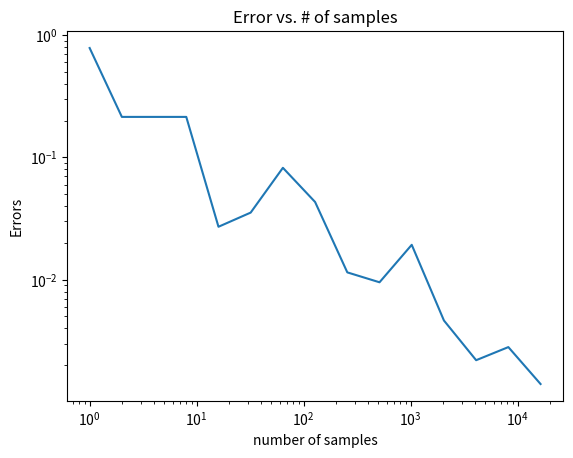
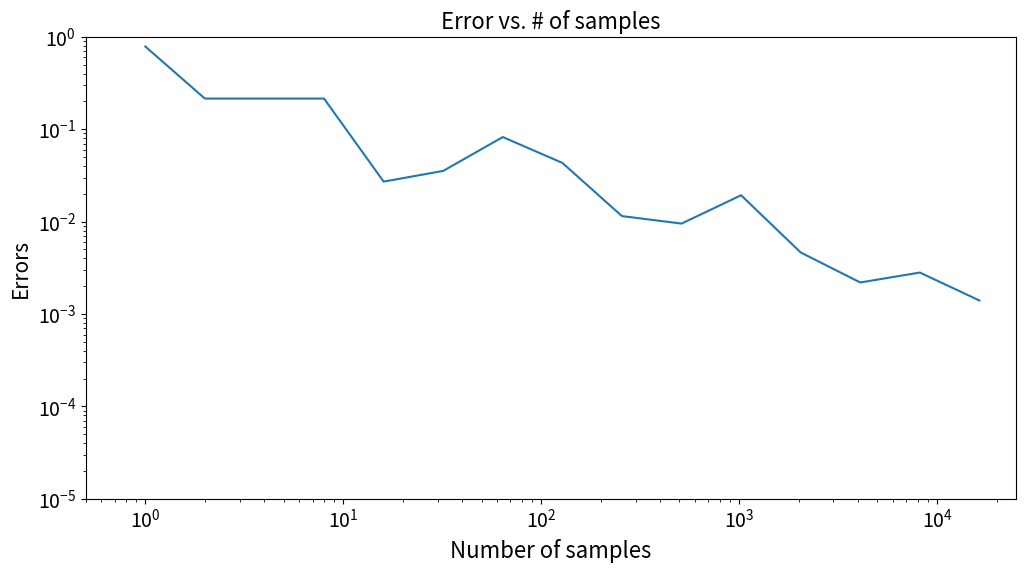
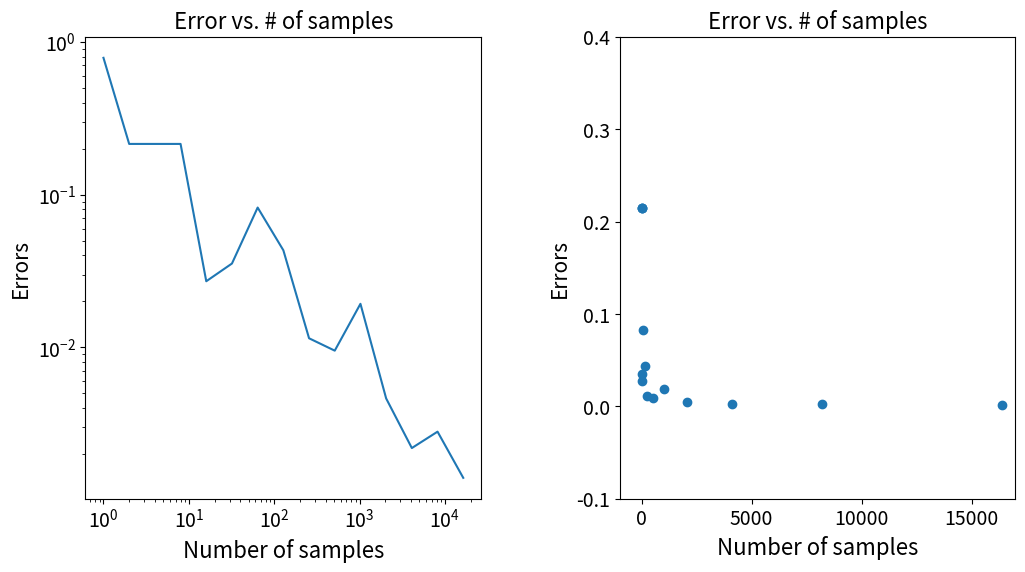

Recreate these plots in Python, in order.
import numpy as np
import scipy as sp
import matplotlib.pyplot as plt

def comperror(numsamp):
    Dx = 2.*np.random.rand(numsamp)-1
    Dy = 2.*np.random.rand(numsamp)-1
    z = (Dx**2 + Dy**2 < 1.0)
    e = np.abs(np.pi/4 - np.sum(z)/numsamp)
    return e

numtrial = 15;
ea = np.zeros(numtrial)
num = np.zeros(numtrial)

for ik in range(15):
    numsamp = 2**ik
    num[ik] = numsamp
    ea[ik] = comperror(numsamp)

plt.loglog(num, ea)
plt.xlabel('number of samples')
plt.ylabel('Errors')
plt.title('Error vs. # of samples')

plt.figure(figsize=(12,6))
plt.loglog(num, ea)
plt.xlabel('Number of samples', fontsize=16)
plt.ylabel('Errors', fontsize=15)
plt.title('Error vs. # of samples', fontsize=16)
plt.xticks(fontsize=14)
plt.yticks(fontsize=14)
plt.xlim(0.5, 25000)
plt.ylim(1e-5, 1)

fig, ax = plt.subplots(1,2, figsize=(12,6))

fig.subplots_adjust(hspace=0.2, wspace=0.35)

ax[0].loglog(num, ea)
ax[0].set_xlabel('Number of samples', fontsize=16)
ax[0].set_ylabel('Errors', fontsize=15)
ax[0].set_title('Error vs. # of samples', fontsize=16)
ax[0].tick_params(axis='both', labelsize=14)

ax[1].scatter(num, ea)
ax[1].set_xlabel('Number of samples', fontsize=16)
ax[1].set_ylabel('Errors', fontsize=15)
ax[1].set_title('Error vs. # of samples', fontsize=16)
ax[1].tick_params(axis='both', labelsize=14)
ax[1].set_xlim(-1000, 17000)
ax[1].set_ylim(-0.1, 0.4)
